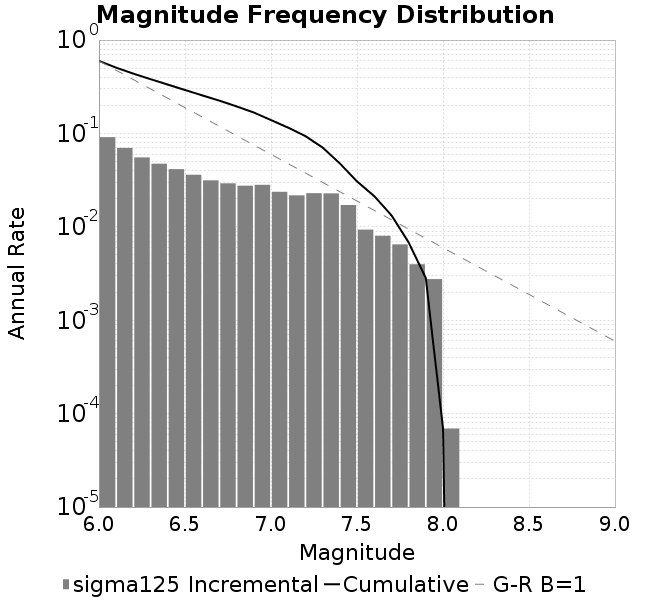

The data file committed next to this chart (first rows):
Magnitude, Incremental Rate (1/yr), Cumulative Rate (1/yr)
6.0, 0.09122, 0.5968
6.1, 0.06997, 0.5056
6.2, 0.05536, 0.4356
6.3, 0.04739, 0.3803
6.4, 0.04146, 0.3329
6.5, 0.03611, 0.2914
6.6, 0.03145, 0.2553
6.7, 0.02923, 0.2239
6.8, 0.02757, 0.1946
6.9, 0.02817, 0.1671
7.0, 0.02371, 0.1389
7.1, 0.02173, 0.1152
7.2, 0.02291, 0.09347
7.3, 0.02282, 0.07056
7.4, 0.01711, 0.04775
7.5, 0.009333, 0.03063
7.6, 0.008012, 0.0213
7.7, 0.006486, 0.01329
7.8, 0.003975, 0.006801
7.9, 0.002756, 0.002826
8.0, 6.923023502513318E-5, 6.923023502513318E-5
8.1, 0.0, 0.0
8.2, 0.0, 0.0
8.3, 0.0, 0.0
8.4, 0.0, 0.0
8.5, 0.0, 0.0
8.6, 0.0, 0.0
8.7, 0.0, 0.0
8.8, 0.0, 0.0
8.9, 0.0, 0.0
